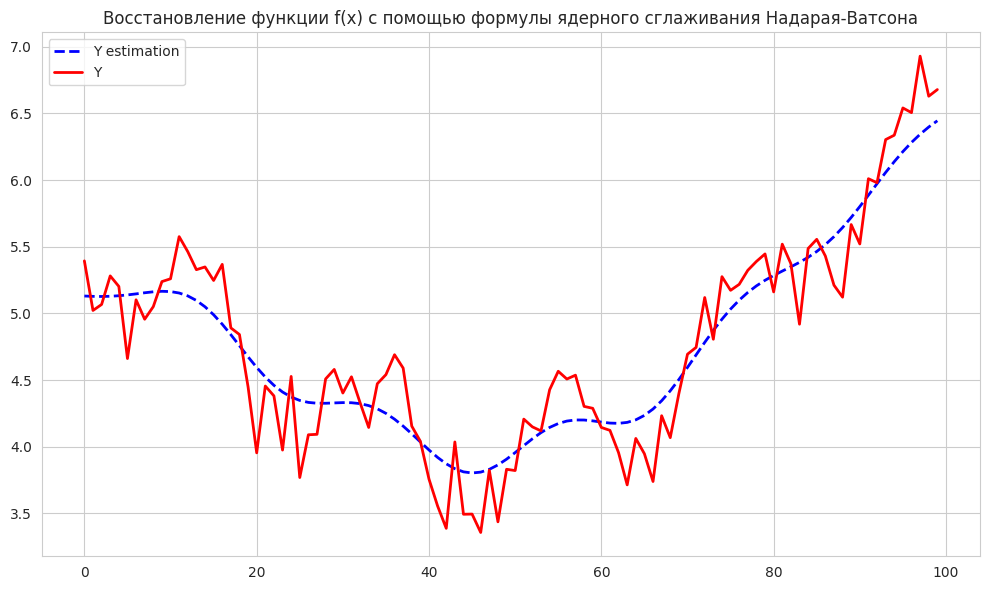

Recreate this plot in Python.
import numpy as np


def func(x):
    return 0.1 * x - np.cos(x/2) + 0.4 * np.sin(3*x) + 5


np.random.seed(0)

x = np.arange(-5.0, 5.0, 0.1) # значения по оси абсцисс [-5; 5] с шагом 0.1
y = func(x) + np.random.normal(0, 0.2, len(x)) # значения функции по оси ординат

K = lambda r: 1/np.sqrt(2 * np.pi) * np.exp(-r**2 / 2)
# здесь продолжайте программу
h = 0.5
y_est = []
for i in x:
    distance = np.abs(x - i)
    weight = K(distance / h)
    y_est.append(np.sum(weight * y) / np.sum(weight))


Q = sum((y_est - y)**2) / len(y_est)
print(Q)
import matplotlib.pyplot as plt
import seaborn as sns

sns.set_style('whitegrid')
fig = plt.figure(figsize=(10,6))
line1 = plt.plot(y_est, color='blue', lw=2, ls='--', label='Y estimation')
line2 = plt.plot(y, color='red', lw=2, label='Y')
plt.title('Восстановление функции f(x) с помощью формулы ядерного сглаживания Надарая-Ватсона')
plt.legend()
plt.tight_layout()
plt.show()




